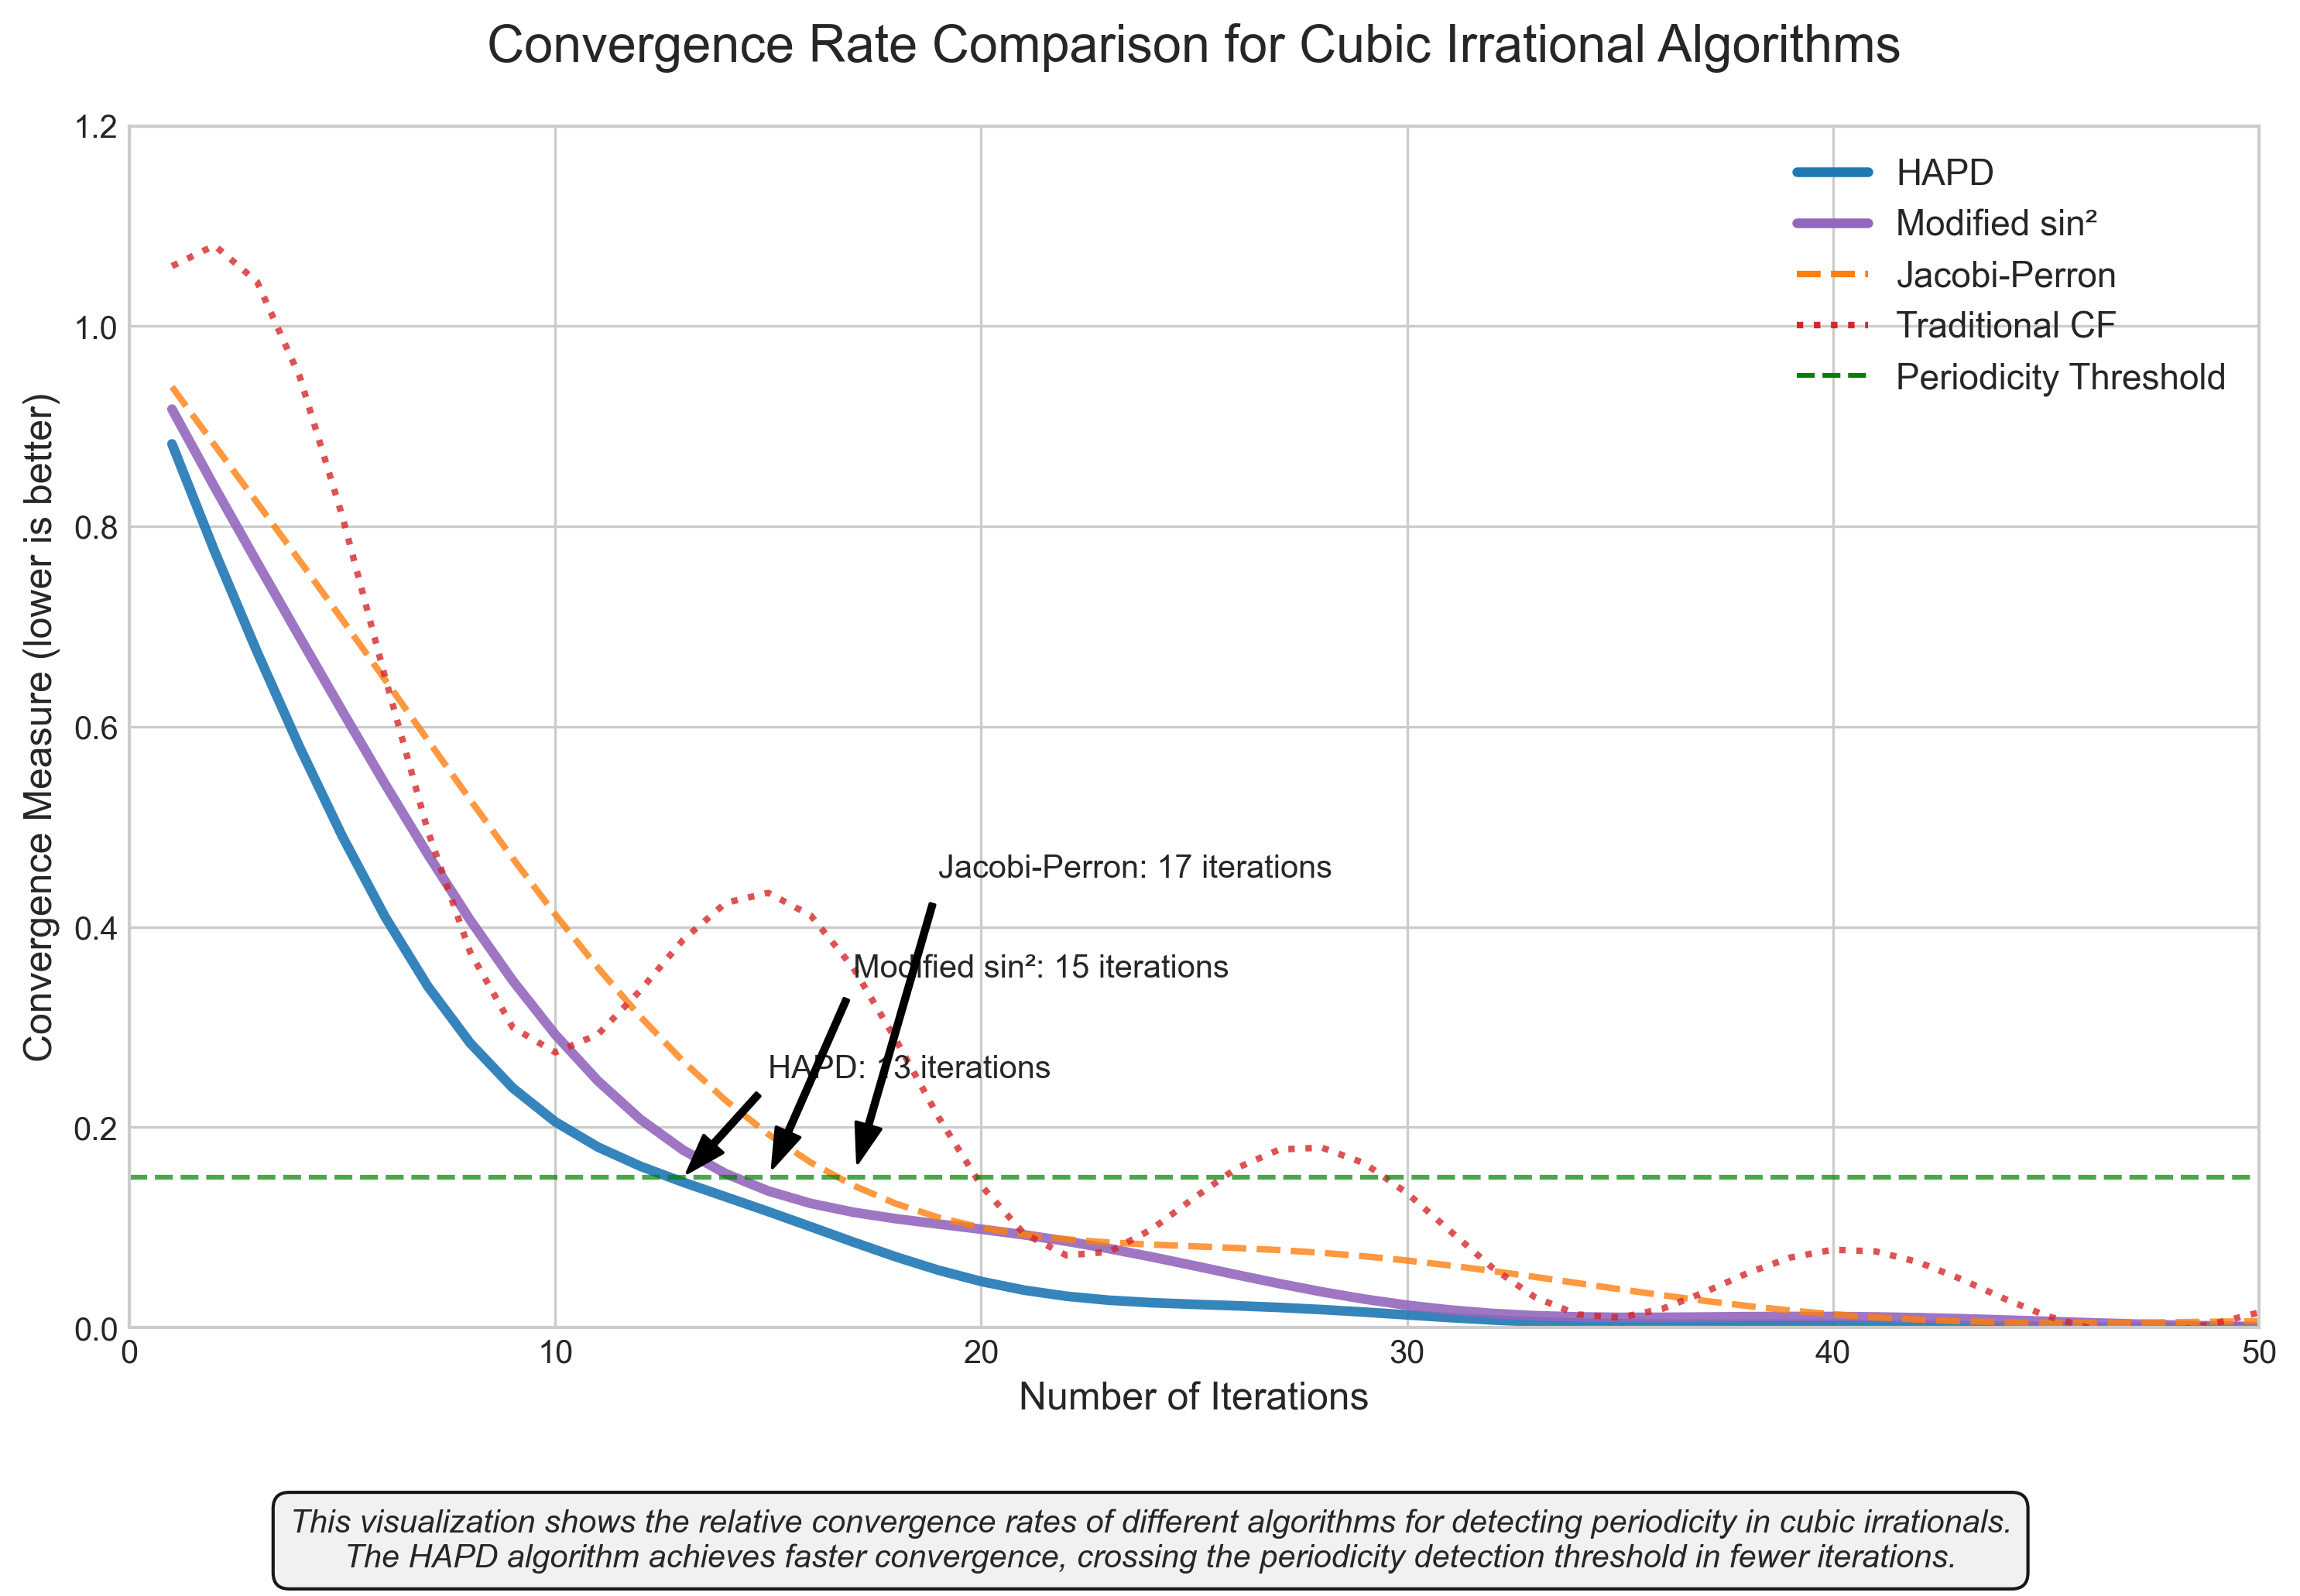

Python code for this plot:
import numpy as np
import matplotlib.pyplot as plt
from matplotlib.lines import Line2D

# Set up figure
plt.figure(figsize=(10, 7))
plt.style.use("seaborn-v0_8-whitegrid")

# Set up axes
ax = plt.subplot(111)
ax.set_xlim(0, 50)
ax.set_ylim(0, 1.2)

# Algorithm names and colors
algorithms = {
    "HAPD": {"color": "#1f77b4", "linestyle": "-"},
    "Modified sin²": {"color": "#9467bd", "linestyle": "-"},
    "Jacobi-Perron": {"color": "#ff7f0e", "linestyle": "--"},
    "Traditional CF": {"color": "#d62728", "linestyle": ":"},
}

# Synthetic data for convergence rates
# x = iterations, y = convergence measure (lower is better)
x = np.arange(1, 51)

# Generate convergence curves
for name, props in algorithms.items():
    if name == "HAPD":
        # Faster convergence
        y = 1.0 * np.exp(-0.15 * x) + 0.05 * np.sin(x / 2) * np.exp(-0.1 * x)
        plt.plot(
            x,
            y,
            color=props["color"],
            linestyle=props["linestyle"],
            linewidth=3,
            label=name,
            alpha=0.9,
        )
    elif name == "Modified sin²":
        # Slightly slower convergence
        y = 1.0 * np.exp(-0.12 * x) + 0.1 * np.sin(x / 3) * np.exp(-0.08 * x)
        plt.plot(
            x,
            y,
            color=props["color"],
            linestyle=props["linestyle"],
            linewidth=3,
            label=name,
            alpha=0.9,
        )
    elif name == "Jacobi-Perron":
        # Medium convergence
        y = 1.0 * np.exp(-0.10 * x) + 0.15 * np.sin(x / 4) * np.exp(-0.07 * x)
        plt.plot(
            x,
            y,
            color=props["color"],
            linestyle=props["linestyle"],
            linewidth=2,
            label=name,
            alpha=0.8,
        )
    else:  # Traditional CF
        # Inconsistent behavior for cubic irrationals
        y = 1.0 * np.exp(-0.08 * x) + 0.3 * np.sin(x / 2) * np.exp(-0.05 * x)
        plt.plot(
            x,
            y,
            color=props["color"],
            linestyle=props["linestyle"],
            linewidth=2,
            label=name,
            alpha=0.8,
        )

# Add a threshold line for detecting periodicity
plt.axhline(
    y=0.15,
    color="green",
    linestyle="--",
    alpha=0.7,
    label="Periodicity Detection Threshold",
)

# Add annotations for when algorithms cross threshold
hapd_cross = (
    np.where(1.0 * np.exp(-0.15 * x) + 0.05 * np.sin(x / 2) * np.exp(-0.1 * x) < 0.15)[
        0
    ][0]
    + 1
)
sin2_cross = (
    np.where(1.0 * np.exp(-0.12 * x) + 0.1 * np.sin(x / 3) * np.exp(-0.08 * x) < 0.15)[
        0
    ][0]
    + 1
)
jp_cross = (
    np.where(1.0 * np.exp(-0.10 * x) + 0.15 * np.sin(x / 4) * np.exp(-0.07 * x) < 0.15)[
        0
    ][0]
    + 1
)

plt.annotate(
    f"HAPD: {hapd_cross} iterations",
    xy=(hapd_cross, 0.15),
    xytext=(hapd_cross + 2, 0.25),
    arrowprops=dict(facecolor="black", shrink=0.05, width=1.5, headwidth=8),
    fontsize=10,
)

plt.annotate(
    f"Modified sin²: {sin2_cross} iterations",
    xy=(sin2_cross, 0.15),
    xytext=(sin2_cross + 2, 0.35),
    arrowprops=dict(facecolor="black", shrink=0.05, width=1.5, headwidth=8),
    fontsize=10,
)

plt.annotate(
    f"Jacobi-Perron: {jp_cross} iterations",
    xy=(jp_cross, 0.15),
    xytext=(jp_cross + 2, 0.45),
    arrowprops=dict(facecolor="black", shrink=0.05, width=1.5, headwidth=8),
    fontsize=10,
)

# Add labels and title
plt.xlabel("Number of Iterations", fontsize=12)
plt.ylabel("Convergence Measure (lower is better)", fontsize=12)
plt.title(
    "Convergence Rate Comparison for Cubic Irrational Algorithms", fontsize=16, pad=20
)

# Create custom legend elements
legend_elements = [
    Line2D(
        [0],
        [0],
        color=props["color"],
        linestyle=props["linestyle"],
        lw=3 if name in ["HAPD", "Modified sin²"] else 2,
        label=name,
    )
    for name, props in algorithms.items()
]
legend_elements.append(
    Line2D(
        [0], [0], color="green", linestyle="--", lw=1.5, label="Periodicity Threshold"
    )
)

# Add legend
plt.legend(handles=legend_elements, loc="upper right", fontsize=11)

# Add explanatory annotation
plt.figtext(
    0.5,
    0.01,
    "This visualization shows the relative convergence rates of different algorithms for detecting periodicity in cubic irrationals.\n"
    + "The HAPD algorithm achieves faster convergence, crossing the periodicity detection threshold in fewer iterations.",
    ha="center",
    fontsize=10,
    style="italic",
    bbox=dict(facecolor="#f0f0f0", alpha=0.9, boxstyle="round,pad=0.5"),
)

plt.tight_layout(rect=[0, 0.08, 1, 0.98])

# Save the figure
plt.savefig("convergence_rate_visualization.pdf", dpi=300, bbox_inches="tight")
plt.savefig("convergence_rate_visualization.png", dpi=300, bbox_inches="tight")
plt.close()

print("Generated convergence rate visualization.")
